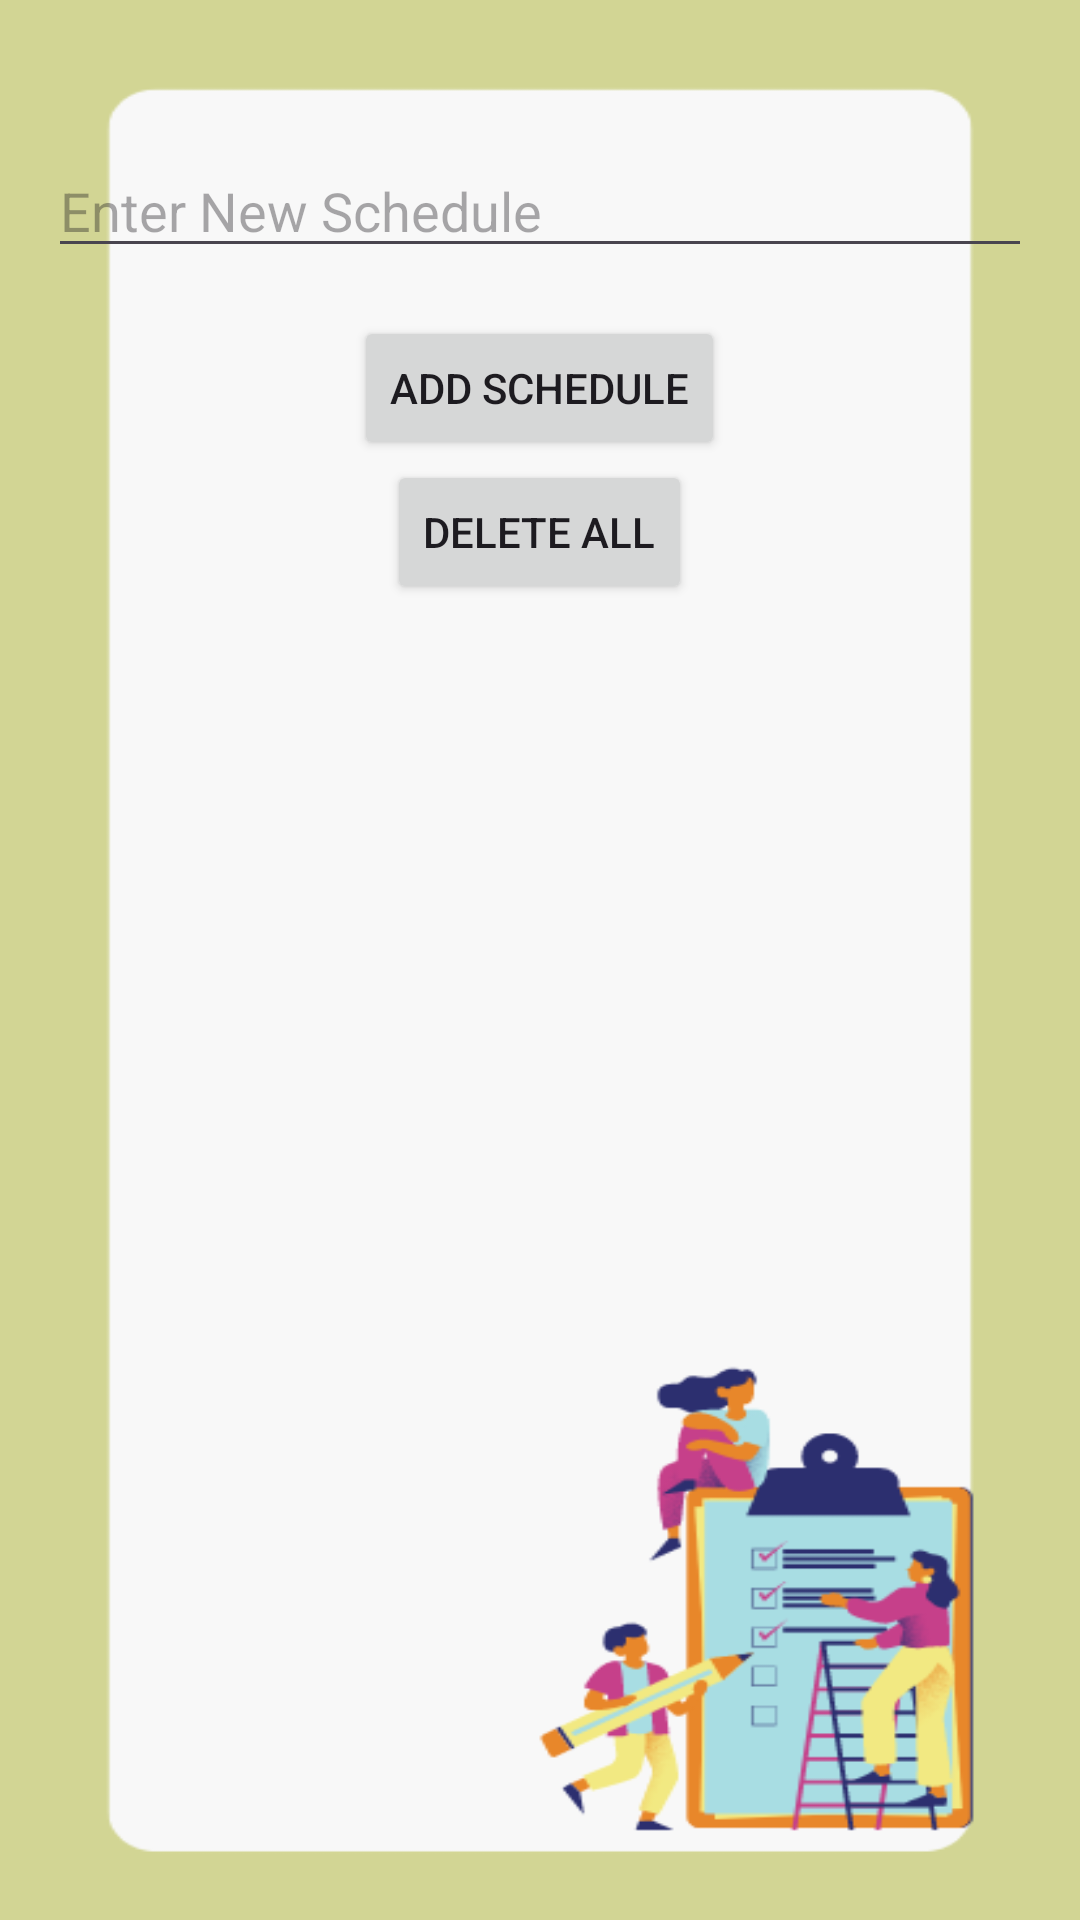

Reconstruct the res/layout file that produces this screen, plus the resources it refers to.
<!-- AndroidManifest.xml: application theme Theme.DementiaApp1 -->
<!-- res/layout/activity_scheduler.xml -->
<?xml version="1.0" encoding="utf-8"?>
<LinearLayout
    xmlns:android="http://schemas.android.com/apk/res/android"
    xmlns:tools="http://schemas.android.com/tools"
    android:layout_width="match_parent"
    android:layout_height="match_parent"
    android:orientation="vertical"
    android:background="@drawable/day_schedulerspage"
    tools:context=".SchedulerActivity">

    <TableLayout
        android:id="@+id/tableLayout"
        android:layout_width="match_parent"
        android:layout_height="wrap_content"
        android:stretchColumns="*,*"
        android:layout_margin="16dp"/>

    <EditText
        android:id="@+id/etNewSchedule"
        android:layout_width="match_parent"
        android:layout_height="wrap_content"
        android:hint="Enter New Schedule"
        android:layout_margin="16dp"
        android:layout_gravity="center"
        />

    <Button
        android:layout_width="wrap_content"
        android:layout_height="wrap_content"
        android:text="Add Schedule"
        android:layout_gravity="center"
        android:onClick="addSchedule"/>

    <Button
        android:layout_width="wrap_content"
        android:layout_height="wrap_content"
        android:text="Delete All"
        android:layout_gravity="center"
        android:onClick="deleteAllSchedules"/>
</LinearLayout>
<!-- resources referenced by this layout -->
<resources>
  <!-- drawable day_schedulerspage: png bitmap (drawable, 24663 bytes) -->
  <style name="Theme.DementiaApp1" parent="Base.Theme.DementiaApp1" />
  <style name="Base.Theme.DementiaApp1" parent="Theme.Material3.DayNight.NoActionBar">
          
          
  
      </style>
</resources>
